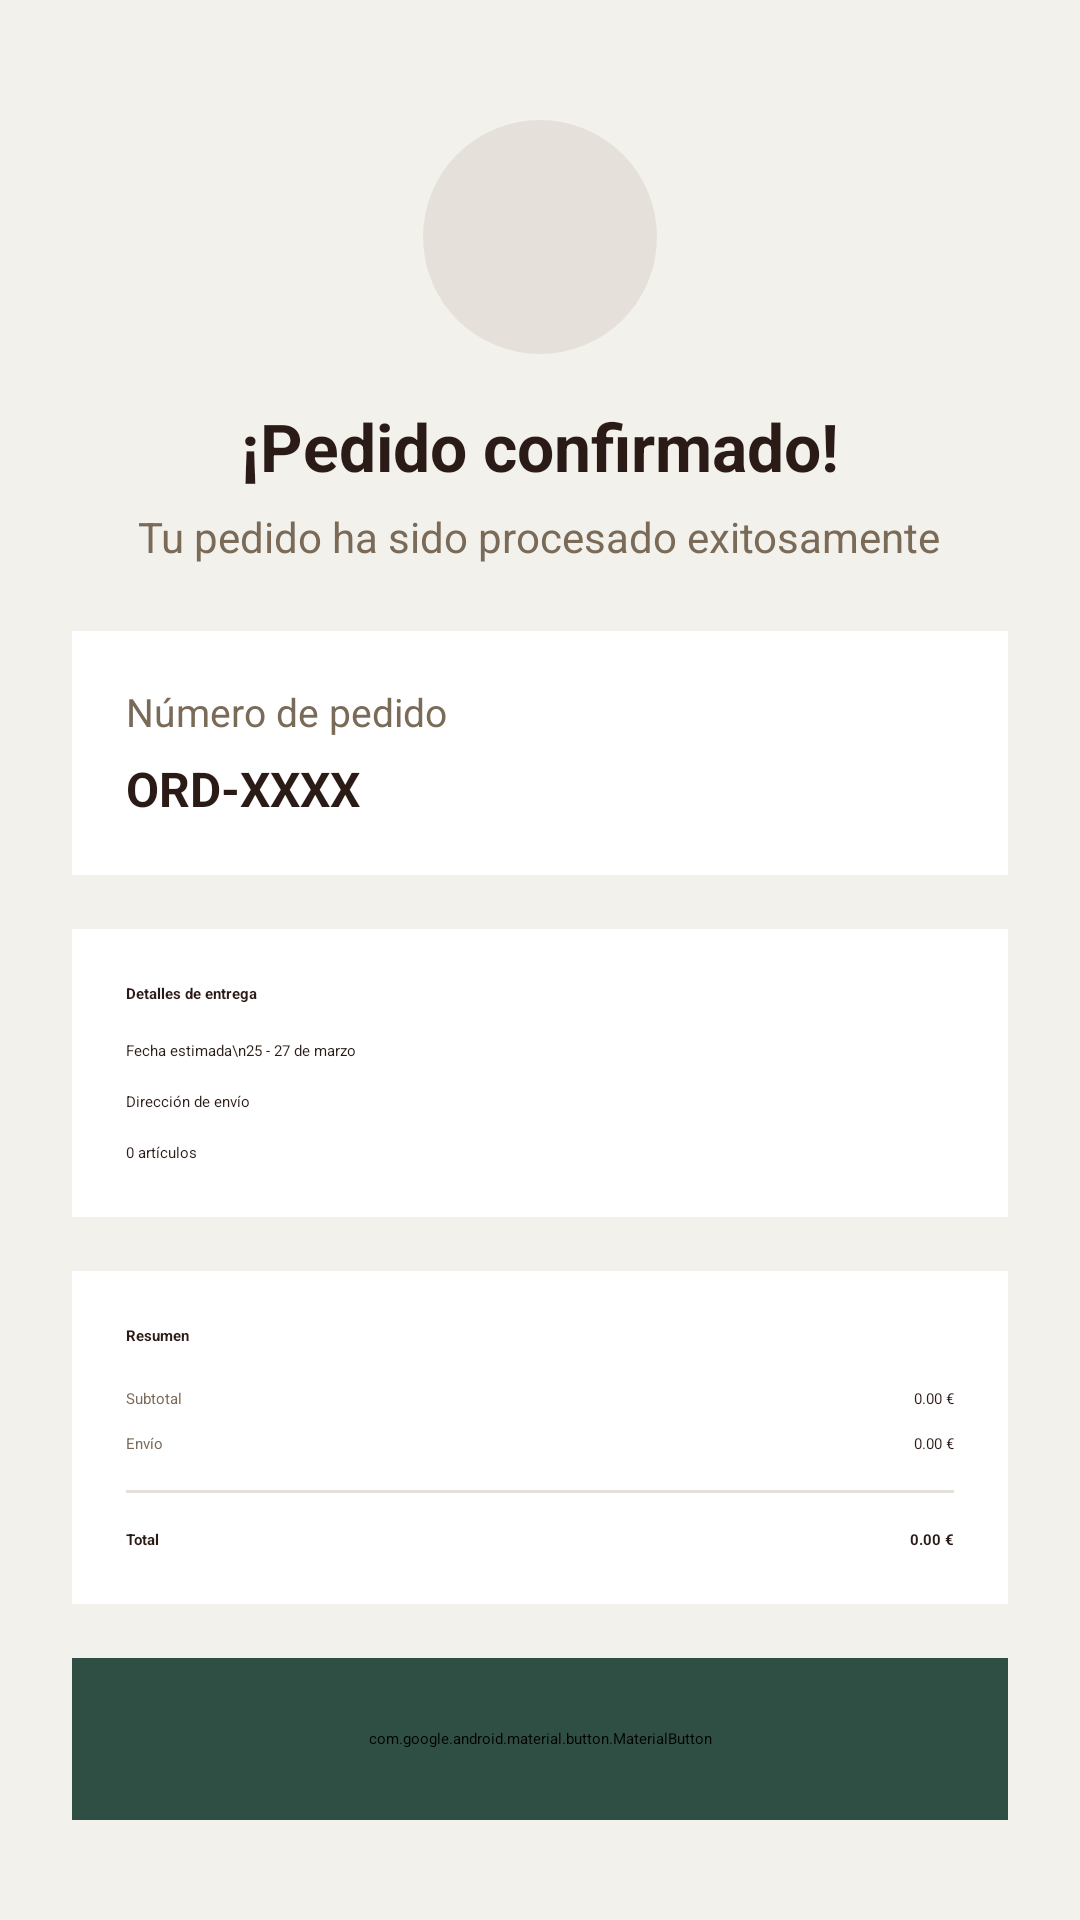

This screen was rendered from an Android layout file. Write that file and the resources it references.
<!-- AndroidManifest.xml: application theme Theme.CafeDeAltura_DAM.Splash -->
<!-- res/layout/fragment_payment_success.xml -->
<?xml version="1.0" encoding="utf-8"?>
<ScrollView xmlns:android="http://schemas.android.com/apk/res/android"
    xmlns:app="http://schemas.android.com/apk/res-auto"
    android:layout_width="match_parent"
    android:layout_height="match_parent"
    android:background="@color/cafe_fondo_principal"
    android:fillViewport="true">

    <LinearLayout
        android:layout_width="match_parent"
        android:layout_height="wrap_content"
        android:orientation="vertical"
        android:padding="24dp">

        
        <ImageView
            android:layout_width="78dp"
            android:layout_height="78dp"
            android:layout_gravity="center_horizontal"
            android:layout_marginTop="16dp"
            android:layout_marginBottom="16dp"
            android:background="@drawable/bg_circle_light"
            android:padding="18dp"
            android:src="@drawable/ic_check_circle"
            app:tint="@color/cafe_verde_montana" />

        
        <TextView
            android:layout_width="wrap_content"
            android:layout_height="wrap_content"
            android:layout_gravity="center_horizontal"
            android:text="¡Pedido confirmado!"
            android:textColor="@color/cafe_marron_principal"
            android:textSize="22sp"
            android:textStyle="bold" />

        
        <TextView
            android:layout_width="wrap_content"
            android:layout_height="wrap_content"
            android:layout_gravity="center_horizontal"
            android:layout_marginTop="6dp"
            android:layout_marginBottom="22dp"
            android:text="Tu pedido ha sido procesado exitosamente"
            android:textColor="@color/cafe_marron_suave"
            android:textSize="14sp" />

        
        <LinearLayout
            android:layout_width="match_parent"
            android:layout_height="wrap_content"
            android:layout_marginBottom="18dp"
            android:background="@color/cafe_card_fondo"
            android:orientation="vertical"
            android:padding="18dp">

            <TextView
                android:text="Número de pedido"
                android:textColor="@color/cafe_marron_suave"
                android:textSize="13sp"
                android:layout_width="wrap_content"
                android:layout_height="wrap_content"/>

            <TextView
                android:id="@+id/tvOrderId"
                android:layout_marginTop="6dp"
                android:text="ORD-XXXX"
                android:textColor="@color/cafe_marron_principal"
                android:textSize="16sp"
                android:textStyle="bold"
                android:layout_width="wrap_content"
                android:layout_height="wrap_content"/>
        </LinearLayout>

        
        <LinearLayout
            android:layout_width="match_parent"
            android:layout_height="wrap_content"
            android:layout_marginBottom="18dp"
            android:background="@color/cafe_card_fondo"
            android:orientation="vertical"
            android:padding="18dp">

            <TextView
                android:text="Detalles de entrega"
                android:textStyle="bold"
                android:textColor="@color/cafe_marron_principal"
                android:layout_marginBottom="12dp"
                android:layout_width="wrap_content"
                android:layout_height="wrap_content"/>

            <TextView
                android:text="Fecha estimada\n25 - 27 de marzo"
                android:textColor="@color/cafe_marron_principal"
                android:layout_width="wrap_content"
                android:layout_height="wrap_content"/>

            <TextView
                android:id="@+id/tvSelectedAddressSuccess"
                android:text="Dirección de envío"
                android:textColor="@color/cafe_marron_principal"
                android:layout_marginTop="10dp"
                android:layout_width="wrap_content"
                android:layout_height="wrap_content"/>

            <TextView
                android:id="@+id/tvProductsCount"
                android:text="0 artículos"
                android:textColor="@color/cafe_marron_principal"
                android:layout_marginTop="10dp"
                android:layout_width="wrap_content"
                android:layout_height="wrap_content"/>
        </LinearLayout>

        
        <LinearLayout
            android:layout_width="match_parent"
            android:layout_height="wrap_content"
            android:layout_marginBottom="18dp"
            android:background="@color/cafe_card_fondo"
            android:orientation="vertical"
            android:padding="18dp">

            <TextView
                android:text="Resumen"
                android:textStyle="bold"
                android:textColor="@color/cafe_marron_principal"
                android:layout_marginBottom="14dp"
                android:layout_width="wrap_content"
                android:layout_height="wrap_content"/>

            
            <LinearLayout
                android:layout_width="match_parent"
                android:layout_height="wrap_content"
                android:orientation="horizontal">

                <TextView
                    android:layout_weight="1"
                    android:text="Subtotal"
                    android:textColor="@color/cafe_marron_suave"
                    android:layout_width="0dp"
                    android:layout_height="wrap_content"/>

                <TextView
                    android:id="@+id/tvSubtotalSuccess"
                    android:text="0.00 €"
                    android:textColor="@color/cafe_marron_principal"
                    android:layout_width="wrap_content"
                    android:layout_height="wrap_content"/>
            </LinearLayout>

            
            <LinearLayout
                android:layout_width="match_parent"
                android:layout_height="wrap_content"
                android:orientation="horizontal"
                android:layout_marginTop="8dp">

                <TextView
                    android:layout_weight="1"
                    android:text="Envío"
                    android:textColor="@color/cafe_marron_suave"
                    android:layout_width="0dp"
                    android:layout_height="wrap_content"/>

                <TextView
                    android:id="@+id/tvShippingSuccess"
                    android:text="0.00 €"
                    android:textColor="@color/cafe_marron_principal"
                    android:layout_width="wrap_content"
                    android:layout_height="wrap_content"/>
            </LinearLayout>

            <View
                android:layout_width="match_parent"
                android:layout_height="1dp"
                android:layout_marginVertical="12dp"
                android:background="#E6E0DA" />

            
            <LinearLayout
                android:layout_width="match_parent"
                android:layout_height="wrap_content"
                android:orientation="horizontal">

                <TextView
                    android:layout_weight="1"
                    android:text="Total"
                    android:textStyle="bold"
                    android:textColor="@color/cafe_marron_principal"
                    android:layout_width="0dp"
                    android:layout_height="wrap_content"/>

                <TextView
                    android:id="@+id/tvTotalSuccess"
                    android:text="0.00 €"
                    android:textStyle="bold"
                    android:textColor="@color/cafe_marron_principal"
                    android:layout_width="wrap_content"
                    android:layout_height="wrap_content"/>
            </LinearLayout>

        </LinearLayout>

        
        <com.google.android.material.button.MaterialButton
            android:id="@+id/btnContinue"
            android:layout_width="match_parent"
            android:layout_height="54dp"
            android:backgroundTint="@color/cafe_verde_montana"
            android:text="Volver al inicio"
            android:textAllCaps="false"
            android:textColor="@color/cafe_texto_boton"
            android:textStyle="bold" />

    </LinearLayout>
</ScrollView>
<!-- resources referenced by this layout -->
<resources>
  <color name="cafe_card_fondo">#FFFFFF</color>
  <color name="cafe_fondo_principal">#F3F1EC</color>
  <color name="cafe_marron_principal">#2B1B17</color>
  <color name="cafe_marron_suave">#7A6A58</color>
  <color name="cafe_texto_boton">@android:color/white</color>
  <color name="cafe_verde_montana">#2F4F44</color>
  <!-- drawable bg_circle_light (drawable) -->
  <shape xmlns:android="http://schemas.android.com/apk/res/android"
      android:shape="oval">
      <solid android:color="#E6E0DA" />
  </shape>
  <style name="Theme.CafeDeAltura_DAM.Splash" parent="Theme.SplashScreen">
          
          <item name="windowSplashScreenBackground">@color/cafe_fondo_principal</item>
  
          
          <item name="windowSplashScreenAnimatedIcon">@drawable/cafe_de_altura</item>
  
          
          <item name="windowSplashScreenAnimationDuration">800</item>
  
          
          <item name="postSplashScreenTheme">@style/Theme.CafeDeAltura_DAM</item>
      </style>
  <!-- drawable cafe_de_altura: png bitmap (drawable, 916914 bytes) -->
  <style name="Theme.CafeDeAltura_DAM" parent="Base.Theme.CafeDeAltura_DAM" />
  <style name="Base.Theme.CafeDeAltura_DAM" parent="Theme.Material3.DayNight.NoActionBar">
          <item name="colorPrimary">@color/cafe_verde_montana</item>
          <item name="colorOnPrimary">@android:color/white</item>
  
          <item name="colorSecondary">@color/cafe_dorado_suave</item>
          <item name="colorOnSecondary">@color/cafe_negro_suave</item>
  
          <item name="android:colorBackground">@color/cafe_fondo_principal</item>
          <item name="colorSurface">@color/cafe_fondo_principal</item>
          <item name="colorOnSurface">@color/cafe_marron_principal</item>
      </style>
  <color name="cafe_dorado_suave">#C2A878</color>
  <color name="cafe_negro_suave">#1C1B1A</color>
</resources>
